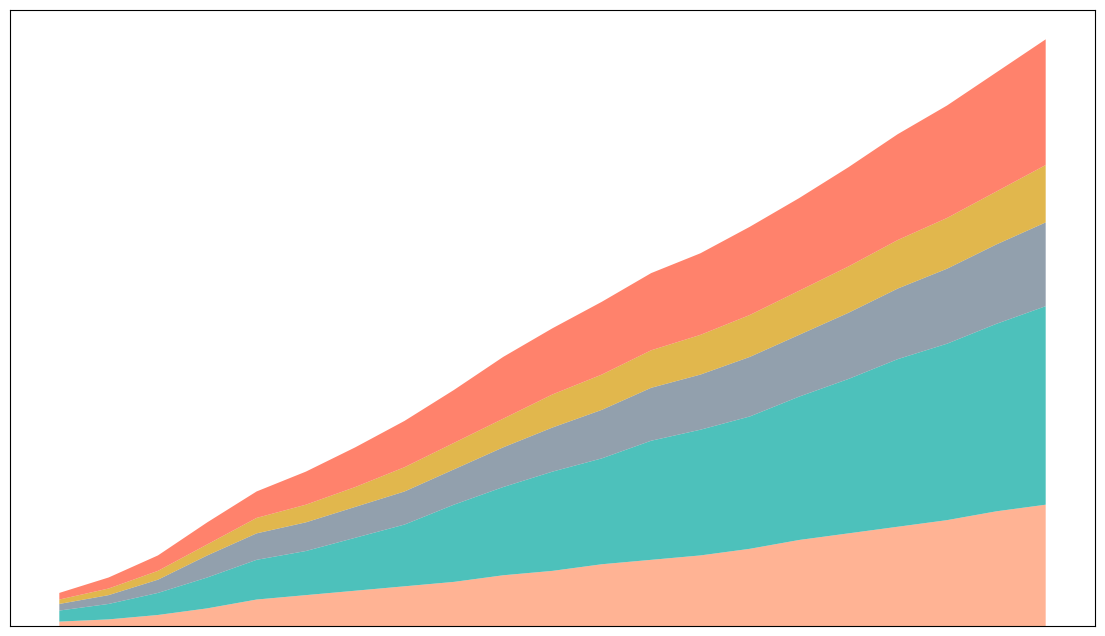

Write the Python code that produced this figure.
import matplotlib.pyplot as plt
import numpy as np

# Data preparation
years = np.arange(2000, 2021)
migration_africa = np.array([2, 3, 5, 8, 12, 14, 16, 18, 20, 23, 25, 28, 30, 32, 35, 39, 42, 45, 48, 52, 55])
migration_asia = np.array([5, 7, 10, 14, 18, 20, 24, 28, 35, 40, 45, 48, 54, 57, 60, 65, 70, 76, 80, 85, 90])
migration_europe = np.array([3, 4, 6, 10, 12, 13, 14, 15, 16, 18, 20, 22, 24, 25, 27, 28, 30, 32, 34, 36, 38])
migration_namerica = np.array([2, 3, 4, 5, 7, 8, 9, 11, 12, 13, 15, 16, 17, 18, 19, 20, 21, 22, 23, 24, 26])
migration_samerica = np.array([3, 5, 7, 10, 12, 15, 18, 21, 24, 28, 30, 33, 35, 37, 40, 42, 45, 48, 51, 54, 57])

# Stack the data for plotting
migration_data = np.vstack([migration_africa, migration_asia, migration_europe, migration_namerica, migration_samerica])

# Plot the stacked area chart
fig, ax = plt.subplots(figsize=(14, 8))

# Use stackplot to create the chart without labels and titles
ax.stackplot(years, migration_data, colors=['#FFA07A', '#20B2AA', '#778899', '#DAA520', '#FF6347'], alpha=0.8)

# Remove axis labels and title
ax.set_xticks([])
ax.set_yticks([])

# Remove legend
ax.legend().remove()

# Show the plot
plt.show()
